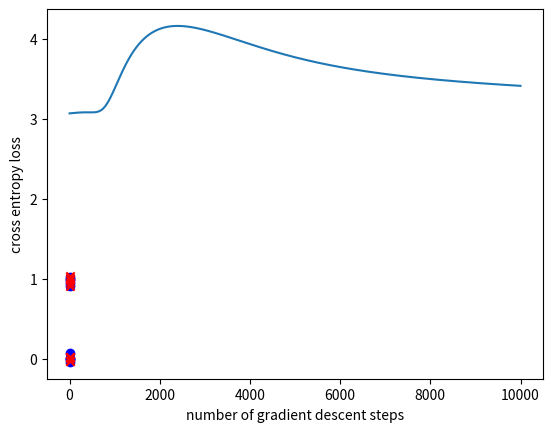

Write the Python code that produced this figure.
import sys
import os
import matplotlib.pyplot as plt
import numpy as np

class nn_linear_layer:
    
    # linear layer.
    # randomly initialized by creating matrix W and bias b
    def __init__(self, input_size, output_size, std=1):
        self.W = np.random.normal(0,std,(output_size,input_size))
        self.b = np.random.normal(0,std,(output_size,1))
    
    ######
    ## Q1
    def forward(self,x):

        return np.dot(x, self.W.T )  #20 2 곱하기 2 4
    
    ######
    ## Q2
    ## returns three parameters
    def backprop(self,x,dLdy):
        dLdW = np.dot(dLdy.T, x)
        dLdb = np.sum(dLdy, axis=0, keepdims=True).T
        dLdx = dLdy @ self.W
        return dLdW,dLdb,dLdx

    def update_weights(self,dLdW,dLdb):

        # parameter update
        self.W=self.W+dLdW
        self.b=self.b+dLdb


class nn_activation_layer:
    
    def __init__(self):
        pass
    
    ######
    ## Q3
    def forward(self,x):
        return 1/(1 + np.exp(x))
    
    ######
    ## Q4
    def backprop(self,x,dLdy):
        sigmoid =( 1/(1 + np.exp(x)) )*( 1 - (1 / (1 + np.exp(x)) ) )  
        return dLdy * sigmoid
    
class nn_softmax_layer:
    def __init__(self):
        pass
    ######
    ## Q5
    def forward(self,x):
        exp_x = np.exp(x)
        exp_sum = sum(exp_x)
        return exp_x / exp_sum
    
    ######
    ## Q6
    def backprop(self,x,dLdy):
        exp_x = np.exp(x)
        exp_sum = sum(exp_x)
        softmax_x = exp_x / exp_sum
        return dLdy * ((softmax_x) * (1 - softmax_x) )
    
class nn_cross_entropy_layer:
    def __init__(self):
        pass
        
    ######
    ## Q7
    def forward(self,x,y):
        n = y.shape[0]
        return -1/n * ( np.sum(y * np.log(x)) + np.sum((1-y) * np.log( (1-x) )) )
        
    ######
    ## Q8
    def backprop(self,x,y):
        return  (x - y) 
    

# number of data points for each of (0,0), (0,1), (1,0) and (1,1)
num_d=5

# number of test runs
num_test=40

## Q9. Hyperparameter setting
## learning rate (lr)and number of gradient descent steps (num_gd_step)
## This part is not graded (there is no definitive answer).
## You can set this hyperparameters through experiments.
lr= 0.01
num_gd_step= 10000

# dataset size
batch_size=4*num_d

# number of classes is 2
num_class=2

# variable to measure accuracy
accuracy=0

# set this True if want to plot training data
show_train_data=True

# set this True if want to plot loss over gradient descent iteration
show_loss=True

################
# create training data
################

m_d1 = (0, 0)
m_d2 = (1, 1)
m_d3 = (0, 1)
m_d4 = (1, 0)

sig = 0.05
s_d1 = sig ** 2 * np.eye(2)

d1 = np.random.multivariate_normal(m_d1, s_d1, num_d)
d2 = np.random.multivariate_normal(m_d2, s_d1, num_d)
d3 = np.random.multivariate_normal(m_d3, s_d1, num_d)
d4 = np.random.multivariate_normal(m_d4, s_d1, num_d)

# training data, and has shape (4*num_d,2)
x_train_d = np.vstack((d1, d2, d3, d4))
# training data lables, and has shape (4*num_d,1)
y_train_d = np.vstack((np.zeros((2 * num_d, 1), dtype='uint8'), np.ones((2 * num_d, 1), dtype='uint8')))

if (show_train_data):
    plt.grid()
    plt.scatter(x_train_d[range(2 * num_d), 0], x_train_d[range(2 * num_d), 1], color='b', marker='o')
    plt.scatter(x_train_d[range(2 * num_d, 4 * num_d), 0], x_train_d[range(2 * num_d, 4 * num_d), 1], color='r',
                marker='x')
    plt.show()

################
# create layers
################

# hidden layer
# linear layer
layer1 = nn_linear_layer(input_size=2, output_size=4, )
# activation layer
act = nn_activation_layer()

# output layer
# linear
layer2 = nn_linear_layer(input_size=4, output_size=2, )
# softmax
smax = nn_softmax_layer()
# cross entropy
cent = nn_cross_entropy_layer()

# variable for plotting loss
loss_out = np.zeros((num_gd_step))

################
# do training
################

for i in range(num_gd_step):
    
    # fetch data
    x_train = x_train_d
    y_train = y_train_d
    
    # create one-hot vectors from the ground truth labels
    y_onehot = np.zeros((batch_size, num_class))
    y_onehot[range(batch_size), y_train.reshape(batch_size, )] = 1
    
    ################
    # forward pass
    
    # hidden layer
    # linear
    l1_out = layer1.forward(x_train)
    # activation
    a1_out = act.forward(l1_out)
    
    # output layer
    # linear
    l2_out = layer2.forward(a1_out)
    # softmax
    smax_out = smax.forward(l2_out)
    # cross entropy loss
    loss_out[i] = cent.forward(smax_out, y_train)
    
    ################
    # perform backprop
    # output layer
    # cross entropy
    b_cent_out = cent.backprop(smax_out, y_train)
    # softmax
    b_nce_smax_out = smax.backprop(l2_out, b_cent_out)
    
    # linear
    b_dLdW_2, b_dLdb_2, b_dLdx_2 = layer2.backprop(x=a1_out, dLdy=b_nce_smax_out)
    
    # backprop, hidden layer
    # activation
    b_act_out = act.backprop(x=l1_out, dLdy=b_dLdx_2)
    # linear
    b_dLdW_1, b_dLdb_1, b_dLdx_1 = layer1.backprop(x=x_train, dLdy=b_act_out)
    
    ################
    # update weights: perform gradient descent
    layer2.update_weights(dLdW=-b_dLdW_2 * lr, dLdb=-b_dLdb_2.T * lr)
    layer1.update_weights(dLdW=-b_dLdW_1 * lr, dLdb=-b_dLdb_1.T * lr)
    
    if (i + 1) % 2000 == 0:
        print('gradient descent iteration:', i + 1)

# set show_loss to True to plot the loss over gradient descent iterations
if (show_loss):
    plt.figure(1)
    plt.grid()
    plt.plot(range(num_gd_step), loss_out)
    plt.xlabel('number of gradient descent steps')
    plt.ylabel('cross entropy loss')
    plt.show()

################
# training done
# now testing

num_test = 100

for j in range(num_test):
    
    predicted = np.ones((4,))
    
    # dispersion of test data
    sig_t = 1e-2
    
    # generate test data
    # generate 4 samples, each sample nearby (1,1), (0,0), (1,0), (0,1) respectively
    t11 = np.random.multivariate_normal((1,1), sig_t**2*np.eye(2), 1)
    t00 = np.random.multivariate_normal((0,0), sig_t**2*np.eye(2), 1)
    t10 = np.random.multivariate_normal((1,0), sig_t**2*np.eye(2), 1)
    t01 = np.random.multivariate_normal((0,1), sig_t**2*np.eye(2), 1)
    
    # predicting label for test sample nearby (1,1)
    l1_out = layer1.forward(t11)
    a1_out = act.forward(l1_out)
    l2_out = layer2.forward(a1_out)
    smax_out = smax.forward(l2_out)
    predicted[0] = np.argmax(smax_out)
    print('softmax out for (1,1)', smax_out, 'predicted label:', int(predicted[0]))
    
    # predicting label for test sample nearby (0,0)
    l1_out = layer1.forward(t00)
    a1_out = act.forward(l1_out)
    l2_out = layer2.forward(a1_out)
    smax_out = smax.forward(l2_out)
    predicted[1] = np.argmax(smax_out)
    print('softmax out for (0,0)', smax_out, 'predicted label:', int(predicted[1]))
    
    # predicting label for test sample nearby (1,0)
    l1_out = layer1.forward(t10)
    a1_out = act.forward(l1_out)
    l2_out = layer2.forward(a1_out)
    smax_out = smax.forward(l2_out)
    predicted[2] = np.argmax(smax_out)
    print('softmax out for (1,0)', smax_out, 'predicted label:', int(predicted[2]))
    
    # predicting label for test sample nearby (0,1)
    l1_out = layer1.forward(t01)
    a1_out = act.forward(l1_out)
    l2_out = layer2.forward(a1_out)
    smax_out = smax.forward(l2_out)
    predicted[3] = np.argmax(smax_out)
    print('softmax out for (0,1)', smax_out, 'predicted label:', int(predicted[3]))
    
    print('total predicted labels:', predicted.astype('uint8'))
    
    accuracy += (predicted[0] == 0) & (predicted[1] == 0) & (predicted[2] == 1) & (predicted[3] == 1)
    
    if (j + 1) % 10 == 0:
        print('test iteration:', j + 1)

print('accuracy:', accuracy / num_test * 100, '%')


    